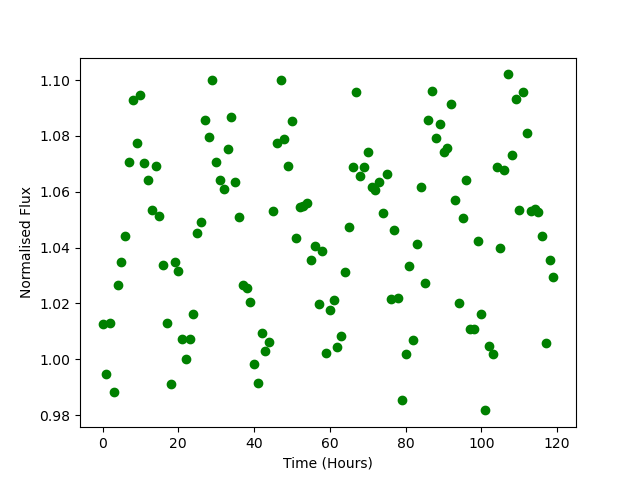

The table this chart was drawn from, first rows:
Time, Flux
0.0, 1.013
1.0, 0.9946
2.0, 1.013
3.0, 0.9882
4.0, 1.027
5.0, 1.035
6.0, 1.044
7.0, 1.071
8.0, 1.093
9.0, 1.077
10.0, 1.095
11.0, 1.07
12.0, 1.064
13.0, 1.053
14.0, 1.069
15.0, 1.051
16.0, 1.034
17.0, 1.013
18.0, 0.9912
19.0, 1.035
20.0, 1.032
21.0, 1.007
22.0, 0.9999
23.0, 1.007
24.0, 1.016
25.0, 1.045
26.0, 1.049
27.0, 1.086
28.0, 1.079
29.0, 1.1
30.0, 1.071
31.0, 1.064
32.0, 1.061
33.0, 1.075
34.0, 1.087
35.0, 1.064
36.0, 1.051
37.0, 1.026
38.0, 1.026
39.0, 1.021
40.0, 0.9983
41.0, 0.9916
42.0, 1.009
43.0, 1.003
44.0, 1.006
45.0, 1.053
46.0, 1.077
47.0, 1.1
48.0, 1.079
49.0, 1.069
50.0, 1.085
51.0, 1.043
52.0, 1.055
53.0, 1.055
54.0, 1.056
55.0, 1.036
56.0, 1.04
57.0, 1.02
58.0, 1.039
59.0, 1.002
... 60 more rows
